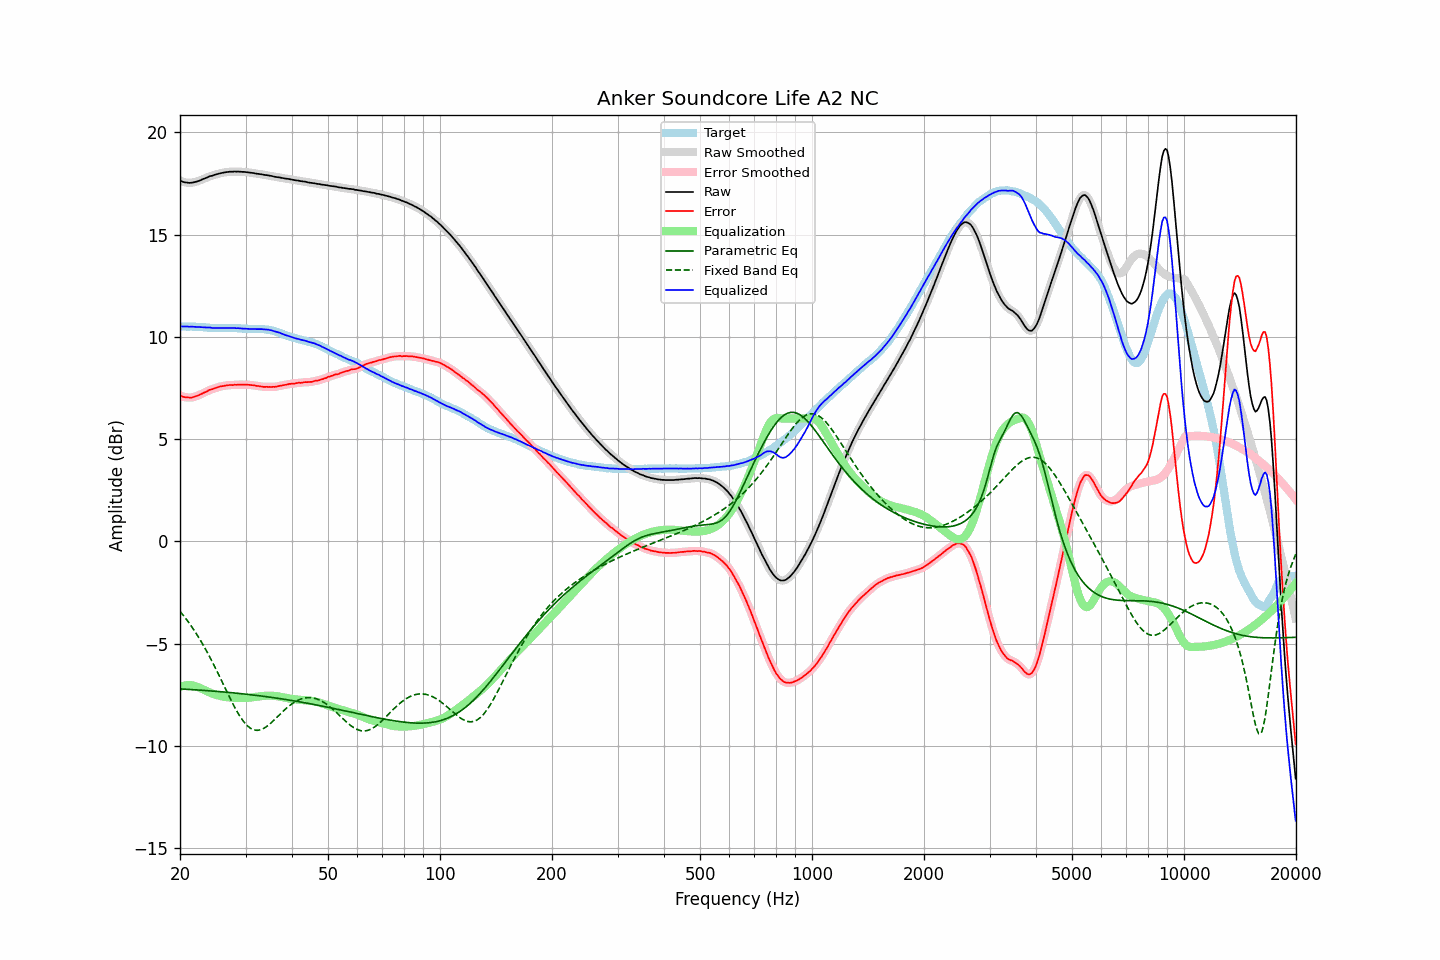

The table this chart was drawn from, first rows:
frequency, raw, error, smoothed, error_smoothed, equalization, parametric_eq, fixed_band_eq, equalized_raw, equalized_smoothed, target
20.00, 17.64, 7.13, 17.64, 7.13, -7.13, -7.22, -3.42, 10.52, 10.51, 10.51
20.20, 17.60, 7.09, 17.61, 7.10, -7.10, -7.22, -3.52, 10.51, 10.51, 10.51
20.40, 17.57, 7.06, 17.58, 7.07, -7.07, -7.23, -3.62, 10.50, 10.51, 10.51
20.61, 17.55, 7.05, 17.56, 7.05, -7.05, -7.23, -3.72, 10.50, 10.50, 10.51
20.81, 17.54, 7.05, 17.54, 7.04, -7.04, -7.24, -3.82, 10.50, 10.50, 10.50
21.02, 17.53, 7.04, 17.53, 7.03, -7.03, -7.24, -3.92, 10.50, 10.50, 10.50
21.23, 17.52, 7.03, 17.53, 7.03, -7.03, -7.25, -4.03, 10.49, 10.50, 10.50
21.44, 17.53, 7.03, 17.53, 7.03, -7.04, -7.25, -4.14, 10.50, 10.49, 10.51
21.66, 17.54, 7.05, 17.54, 7.05, -7.05, -7.26, -4.26, 10.49, 10.49, 10.50
21.87, 17.56, 7.07, 17.56, 7.07, -7.07, -7.26, -4.38, 10.49, 10.49, 10.50
22.09, 17.58, 7.10, 17.58, 7.10, -7.09, -7.27, -4.50, 10.49, 10.49, 10.49
22.31, 17.60, 7.12, 17.61, 7.12, -7.12, -7.27, -4.62, 10.48, 10.48, 10.48
22.54, 17.63, 7.16, 17.63, 7.16, -7.16, -7.28, -4.75, 10.48, 10.48, 10.47
22.76, 17.66, 7.19, 17.67, 7.19, -7.19, -7.28, -4.88, 10.47, 10.47, 10.47
22.99, 17.70, 7.23, 17.70, 7.23, -7.23, -7.29, -5.01, 10.47, 10.47, 10.47
23.22, 17.73, 7.27, 17.73, 7.27, -7.27, -7.29, -5.15, 10.46, 10.46, 10.46
23.45, 17.76, 7.30, 17.76, 7.31, -7.31, -7.30, -5.29, 10.46, 10.46, 10.46
23.69, 17.79, 7.34, 17.80, 7.35, -7.34, -7.30, -5.43, 10.45, 10.46, 10.45
23.92, 17.83, 7.39, 17.83, 7.38, -7.38, -7.31, -5.58, 10.46, 10.45, 10.44
24.16, 17.86, 7.42, 17.86, 7.42, -7.41, -7.32, -5.73, 10.45, 10.45, 10.44
24.40, 17.87, 7.43, 17.88, 7.44, -7.44, -7.32, -5.88, 10.43, 10.44, 10.44
24.65, 17.90, 7.46, 17.91, 7.47, -7.47, -7.33, -6.04, 10.43, 10.43, 10.44
24.89, 17.93, 7.50, 17.93, 7.49, -7.50, -7.33, -6.19, 10.44, 10.43, 10.44
25.14, 17.95, 7.52, 17.95, 7.52, -7.52, -7.34, -6.35, 10.43, 10.43, 10.44
25.39, 17.97, 7.55, 17.98, 7.55, -7.54, -7.35, -6.51, 10.43, 10.43, 10.43
25.65, 17.99, 7.57, 17.99, 7.57, -7.56, -7.35, -6.68, 10.43, 10.43, 10.43
25.91, 18.01, 7.59, 18.01, 7.58, -7.58, -7.36, -6.84, 10.43, 10.43, 10.43
26.16, 18.02, 7.59, 18.03, 7.60, -7.60, -7.37, -7.00, 10.43, 10.43, 10.43
26.43, 18.04, 7.61, 18.04, 7.61, -7.61, -7.37, -7.17, 10.43, 10.43, 10.43
26.69, 18.05, 7.62, 18.05, 7.62, -7.62, -7.38, -7.33, 10.43, 10.43, 10.43
26.96, 18.06, 7.63, 18.06, 7.63, -7.63, -7.39, -7.49, 10.43, 10.43, 10.43
27.23, 18.07, 7.64, 18.07, 7.64, -7.64, -7.40, -7.65, 10.44, 10.43, 10.43
27.50, 18.07, 7.64, 18.08, 7.64, -7.64, -7.40, -7.81, 10.43, 10.43, 10.43
27.77, 18.07, 7.64, 18.08, 7.64, -7.65, -7.41, -7.96, 10.43, 10.43, 10.44
28.05, 18.08, 7.66, 18.08, 7.65, -7.65, -7.42, -8.11, 10.43, 10.43, 10.43
28.33, 18.07, 7.65, 18.08, 7.65, -7.66, -7.43, -8.25, 10.42, 10.42, 10.43
28.62, 18.08, 7.67, 18.08, 7.66, -7.66, -7.43, -8.39, 10.43, 10.42, 10.41
28.90, 18.07, 7.65, 18.08, 7.66, -7.66, -7.44, -8.52, 10.41, 10.41, 10.42
29.19, 18.07, 7.66, 18.07, 7.66, -7.66, -7.45, -8.64, 10.41, 10.41, 10.41
29.48, 18.06, 7.66, 18.07, 7.66, -7.66, -7.46, -8.75, 10.40, 10.40, 10.40
29.78, 18.06, 7.67, 18.06, 7.66, -7.66, -7.47, -8.86, 10.40, 10.40, 10.40
30.08, 18.05, 7.66, 18.05, 7.66, -7.66, -7.48, -8.95, 10.39, 10.39, 10.40
30.38, 18.04, 7.66, 18.04, 7.66, -7.66, -7.48, -9.03, 10.39, 10.39, 10.39
30.68, 18.03, 7.65, 18.03, 7.65, -7.65, -7.49, -9.09, 10.38, 10.38, 10.38
30.99, 18.02, 7.64, 18.02, 7.64, -7.64, -7.50, -9.15, 10.38, 10.38, 10.38
31.30, 18.01, 7.63, 18.01, 7.63, -7.63, -7.51, -9.19, 10.38, 10.38, 10.38
31.61, 18.00, 7.63, 18.00, 7.62, -7.62, -7.52, -9.22, 10.38, 10.38, 10.38
31.93, 17.98, 7.61, 17.99, 7.61, -7.61, -7.53, -9.24, 10.37, 10.38, 10.38
32.24, 17.97, 7.59, 17.97, 7.60, -7.60, -7.54, -9.24, 10.38, 10.38, 10.38
32.57, 17.96, 7.59, 17.96, 7.59, -7.59, -7.55, -9.23, 10.38, 10.38, 10.37
32.89, 17.95, 7.57, 17.95, 7.58, -7.58, -7.56, -9.22, 10.38, 10.38, 10.38
33.22, 17.94, 7.57, 17.94, 7.56, -7.57, -7.57, -9.19, 10.38, 10.37, 10.38
33.55, 17.92, 7.55, 17.93, 7.56, -7.56, -7.58, -9.15, 10.36, 10.37, 10.37
33.89, 17.91, 7.55, 17.92, 7.55, -7.55, -7.59, -9.10, 10.36, 10.36, 10.36
34.23, 17.90, 7.55, 17.90, 7.55, -7.55, -7.60, -9.05, 10.36, 10.35, 10.35
34.57, 17.89, 7.55, 17.89, 7.55, -7.55, -7.61, -8.99, 10.35, 10.35, 10.35
34.92, 17.87, 7.55, 17.88, 7.55, -7.55, -7.62, -8.93, 10.33, 10.33, 10.32
35.27, 17.86, 7.54, 17.86, 7.55, -7.55, -7.63, -8.85, 10.32, 10.31, 10.32
35.62, 17.84, 7.56, 17.84, 7.55, -7.55, -7.64, -8.78, 10.29, 10.29, 10.29
35.97, 17.82, 7.55, 17.83, 7.56, -7.56, -7.66, -8.71, 10.26, 10.27, 10.27
... 635 more rows
